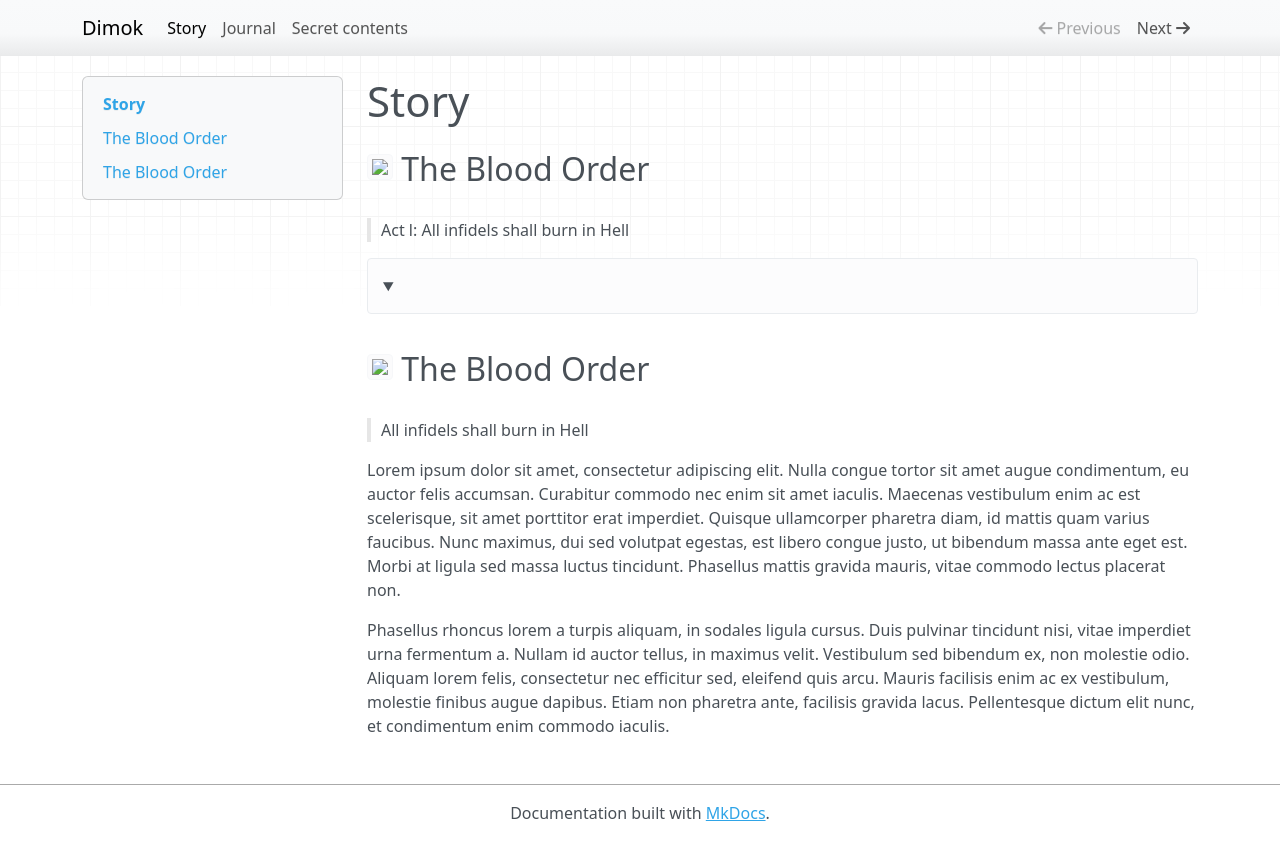

repository: LadyAelita/dimok · page: index.html · generator: mkdocs

# Story

## <img src="icons/drop.png"> The Blood Order</br>

<blockquote class="flavor">Act l: All infidels shall burn in Hell</blockquote>

<details class="quest">
	<summary/>


</details>

## <img src="icons/drop.png"> The Blood Order</br>

<blockquote class="flavor">All infidels shall burn in Hell</blockquote>

Lorem ipsum dolor sit amet, consectetur adipiscing elit. Nulla congue tortor sit amet augue condimentum, eu auctor felis accumsan. Curabitur commodo nec enim sit amet iaculis. Maecenas vestibulum enim ac est scelerisque, sit amet porttitor erat imperdiet. Quisque ullamcorper pharetra diam, id mattis quam varius faucibus. Nunc maximus, dui sed volutpat egestas, est libero congue justo, ut bibendum massa ante eget est. Morbi at ligula sed massa luctus tincidunt. Phasellus mattis gravida mauris, vitae commodo lectus placerat non.

Phasellus rhoncus lorem a turpis aliquam, in sodales ligula cursus. Duis pulvinar tincidunt nisi, vitae imperdiet urna fermentum a. Nullam id auctor tellus, in maximus velit. Vestibulum sed bibendum ex, non molestie odio. Aliquam lorem felis, consectetur nec efficitur sed, eleifend quis arcu. Mauris facilisis enim ac ex vestibulum, molestie finibus augue dapibus. Etiam non pharetra ante, facilisis gravida lacus. Pellentesque dictum elit nunc, et condimentum enim commodo iaculis.

<disableToc>
